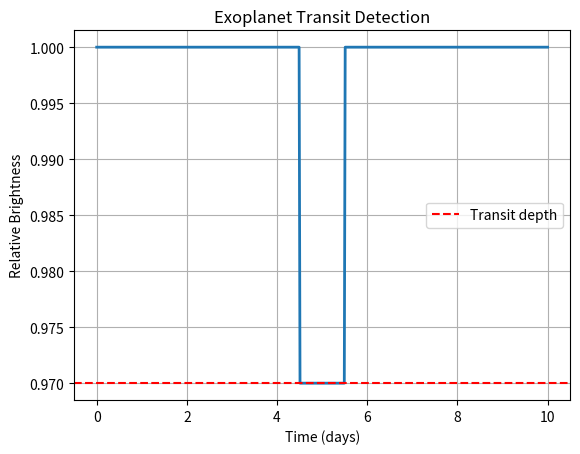

Python code for this plot:
import matplotlib.pyplot as plt
import numpy as np

time = np.linspace(0, 10, 500)
brightness = np.ones(len(time))  # Normal brightness

# Simulate a planet passing in front of the star
for i in range(len(time)):
    if 4.5 < time[i] < 5.5:  # Transit happens between day 4.5 and 5.5
        brightness[i] = 0.97  # 3% dip in brightness

plt.plot(time, brightness, linewidth=2)
plt.xlabel("Time (days)")
plt.ylabel("Relative Brightness")
plt.title("Exoplanet Transit Detection")
plt.axhline(y=0.97, color='r', linestyle='--', label='Transit depth')
plt.legend()
plt.grid(True)
plt.show()
